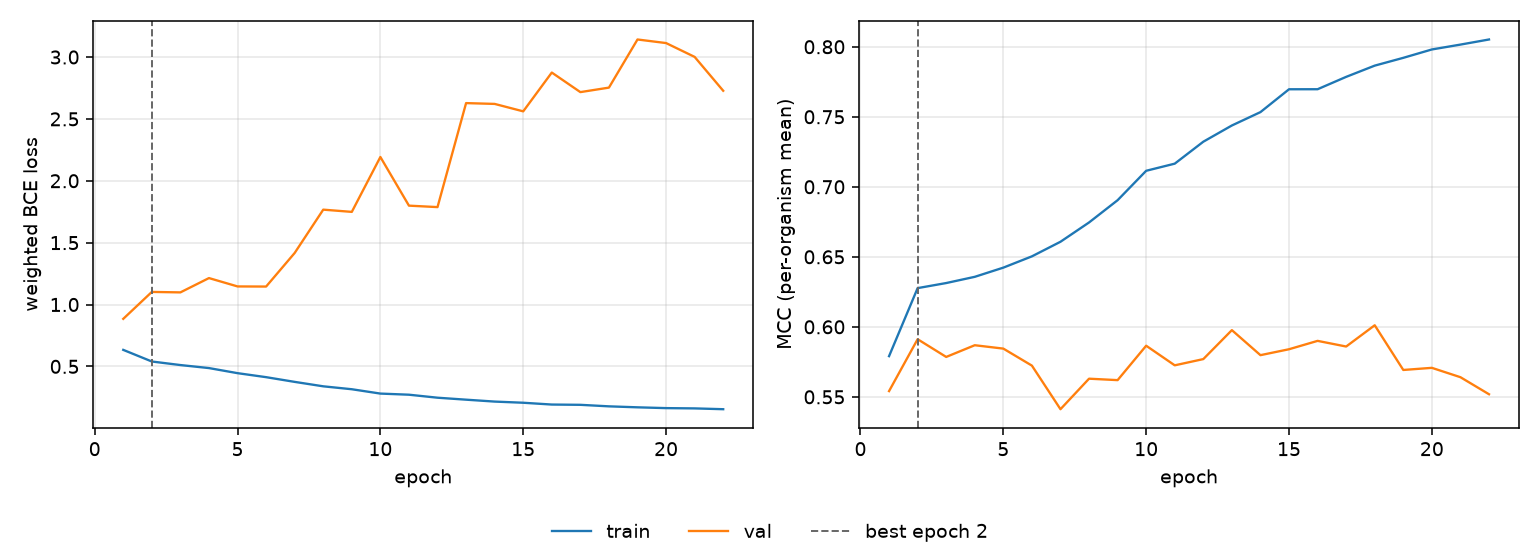

The data file committed next to this chart (first rows):
epoch, tr_loss, vl_loss, tr_mcc, vl_mcc, is_best
1, 0.6334, 0.8842, 0.5791, 0.5541, False
2, 0.5395, 1.102, 0.6276, 0.5912, True
3, 0.5108, 1.098, 0.6313, 0.5785, False
4, 0.4863, 1.214, 0.6357, 0.5869, False
5, 0.4453, 1.146, 0.6423, 0.5844, False
6, 0.4129, 1.145, 0.6503, 0.5723, False
7, 0.3748, 1.416, 0.6607, 0.5412, False
8, 0.3389, 1.767, 0.6745, 0.563, False
9, 0.3153, 1.749, 0.6904, 0.5619, False
10, 0.2802, 2.192, 0.7114, 0.5865, False
11, 0.2711, 1.799, 0.7165, 0.5725, False
12, 0.2469, 1.787, 0.7322, 0.577, False
13, 0.231, 2.628, 0.7438, 0.5976, False
14, 0.2156, 2.621, 0.7533, 0.5798, False
15, 0.2062, 2.561, 0.7696, 0.584, False
16, 0.1916, 2.874, 0.7697, 0.59, False
17, 0.1894, 2.716, 0.7785, 0.5859, False
18, 0.1771, 2.753, 0.7865, 0.6011, False
19, 0.1692, 3.142, 0.7921, 0.5692, False
20, 0.1628, 3.113, 0.7981, 0.5707, False
21, 0.1605, 3.001, 0.8015, 0.564, False
22, 0.154, 2.727, 0.8052, 0.5518, False
